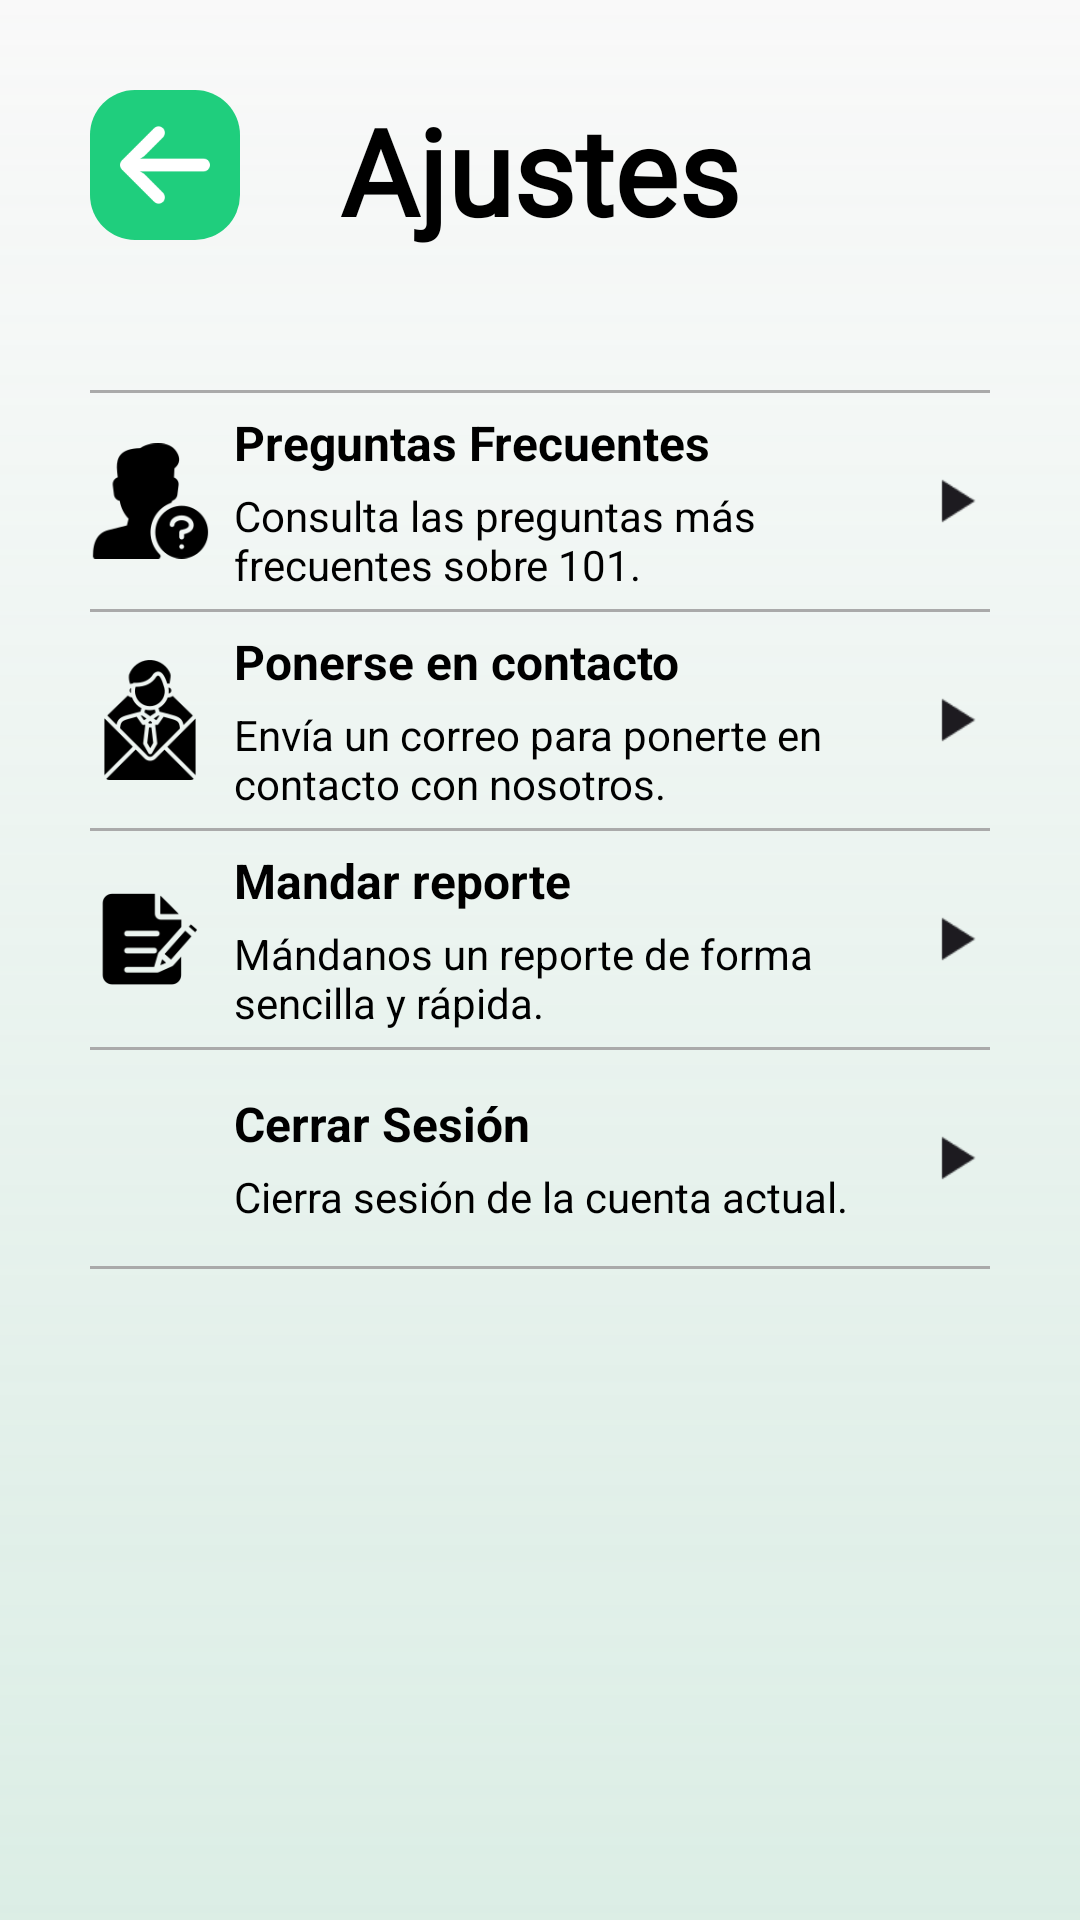

Android layout source for this screen:
<!-- AndroidManifest.xml: application theme Theme._101Pipas -->
<!-- res/layout/fragment_ajustes.xml -->
<?xml version="1.0" encoding="utf-8"?>
<androidx.constraintlayout.widget.ConstraintLayout xmlns:android="http://schemas.android.com/apk/res/android"
    xmlns:app="http://schemas.android.com/apk/res-auto"
    xmlns:tools="http://schemas.android.com/tools"
    android:id="@+id/main"
    android:layout_width="match_parent"
    android:layout_height="match_parent"
    android:padding="@dimen/padding"
    tools:context=".perfil.AjustesFragment"
    android:background="@drawable/background">

    <ImageButton
        android:id="@+id/btnAtrasAjustes"
        android:layout_width="50dp"
        android:layout_height="50dp"
        app:layout_constraintStart_toStartOf="parent"
        app:layout_constraintTop_toTopOf="parent"
        android:src="@drawable/flecha_izquierda"
        android:background="@drawable/rounded_corner_button"
        android:padding="10dp"
        android:scaleType="fitCenter"/>

    <TextView
        android:layout_width="match_parent"
        android:layout_height="wrap_content"
        android:fontFamily="@font/yellowtail"
        android:text="@string/ajustes"
        android:textAlignment="center"
        android:textColor="@color/black"
        android:textSize="@dimen/tam_titulo"
        android:textStyle="bold"
        app:layout_constraintEnd_toEndOf="parent"
        app:layout_constraintStart_toStartOf="parent"
        app:layout_constraintTop_toTopOf="parent" />

    <View
        android:id="@+id/divider"
        android:layout_width="0dp"
        android:layout_height="1dp"
        android:background="@android:color/darker_gray"
        app:layout_constraintTop_toBottomOf="@id/btnAtrasAjustes"
        app:layout_constraintStart_toStartOf="parent"
        app:layout_constraintEnd_toEndOf="parent"
        android:layout_marginTop="50dp"/>

    <ImageView
        android:id="@+id/icon_faq"
        android:layout_width="40dp"
        android:layout_height="40dp"
        android:src="@drawable/ic_faq"
        android:layout_marginTop="16dp"
        app:layout_constraintTop_toBottomOf="@+id/divider"
        app:layout_constraintStart_toStartOf="parent" />

    <LinearLayout
        android:id="@+id/content_faq"
        android:layout_width="0dp"
        android:layout_height="wrap_content"
        android:orientation="vertical"
        app:layout_constraintTop_toTopOf="@id/icon_faq"
        app:layout_constraintBottom_toBottomOf="@id/icon_faq"
        app:layout_constraintStart_toEndOf="@id/icon_faq"
        app:layout_constraintEnd_toStartOf="@id/arrow_faq"
        android:layout_marginStart="8dp">

        <TextView
            android:id="@+id/title_faq"
            android:layout_width="wrap_content"
            android:layout_height="wrap_content"
            android:text="@string/preguntas_frecuentes"
            android:textColor="@android:color/black"
            android:textSize="16sp"
            android:textStyle="bold" />

        <TextView
            android:id="@+id/summary_faq"
            android:layout_width="wrap_content"
            android:layout_height="wrap_content"
            android:text="@string/consulta_las_preguntas_m_s_frecuentes_sobre_101"
            android:textColor="@android:color/black"
            android:textSize="14sp"
            android:layout_marginTop="4dp" />
    </LinearLayout>

    <ImageView
        android:id="@+id/arrow_faq"
        android:layout_width="24dp"
        android:layout_height="24dp"
        android:src="@drawable/ic_settings_arrow"
        app:layout_constraintTop_toTopOf="@id/icon_faq"
        app:layout_constraintBottom_toBottomOf="@id/icon_faq"
        app:layout_constraintEnd_toEndOf="parent" />

    <View
        android:id="@+id/divider1"
        android:layout_width="0dp"
        android:layout_height="1dp"
        android:background="@android:color/darker_gray"
        app:layout_constraintTop_toBottomOf="@id/icon_faq"
        app:layout_constraintStart_toStartOf="parent"
        app:layout_constraintEnd_toEndOf="parent"
        android:layout_marginTop="16dp" />

    <ImageView
        android:id="@+id/icon_request_admin"
        android:layout_width="40dp"
        android:layout_height="40dp"
        android:src="@drawable/ic_ajustes_contacto"
        app:layout_constraintTop_toBottomOf="@id/divider1"
        app:layout_constraintStart_toStartOf="parent"
        android:layout_marginTop="16dp" />

    <LinearLayout
        android:id="@+id/content_request_admin"
        android:layout_width="0dp"
        android:layout_height="wrap_content"
        android:orientation="vertical"
        app:layout_constraintTop_toTopOf="@id/icon_request_admin"
        app:layout_constraintBottom_toBottomOf="@id/icon_request_admin"
        app:layout_constraintStart_toEndOf="@id/icon_request_admin"
        app:layout_constraintEnd_toStartOf="@id/arrow_request_admin"
        android:layout_marginStart="8dp">

        <TextView
            android:id="@+id/title_request_admin"
            android:layout_width="wrap_content"
            android:layout_height="wrap_content"
            android:text="@string/ponerse_en_contacto"
            android:textColor="@android:color/black"
            android:textSize="16sp"
            android:textStyle="bold" />

        <TextView
            android:id="@+id/summary_request_admin"
            android:layout_width="wrap_content"
            android:layout_height="wrap_content"
            android:text="@string/env_a_un_correo_para_ponerte_en_contacto_con_nosotros"
            android:textColor="@android:color/black"
            android:textSize="14sp"
            android:layout_marginTop="4dp" />
    </LinearLayout>

    <ImageView
        android:id="@+id/arrow_request_admin"
        android:layout_width="24dp"
        android:layout_height="24dp"
        android:src="@drawable/ic_settings_arrow"
        app:layout_constraintTop_toTopOf="@id/icon_request_admin"
        app:layout_constraintBottom_toBottomOf="@id/icon_request_admin"
        app:layout_constraintEnd_toEndOf="parent" />

    <View
        android:id="@+id/divider2"
        android:layout_width="0dp"
        android:layout_height="1dp"
        android:background="@android:color/darker_gray"
        app:layout_constraintTop_toBottomOf="@id/icon_request_admin"
        app:layout_constraintStart_toStartOf="parent"
        app:layout_constraintEnd_toEndOf="parent"
        android:layout_marginTop="16dp" />

    <ImageView
        android:id="@+id/icon_report"
        android:layout_width="40dp"
        android:layout_height="40dp"
        android:src="@drawable/ic_report"
        app:layout_constraintTop_toBottomOf="@id/divider2"
        app:layout_constraintStart_toStartOf="parent"
        android:layout_marginTop="16dp" />

    <LinearLayout
        android:id="@+id/content_report"
        android:layout_width="0dp"
        android:layout_height="wrap_content"
        android:orientation="vertical"
        app:layout_constraintTop_toTopOf="@id/icon_report"
        app:layout_constraintBottom_toBottomOf="@id/icon_report"
        app:layout_constraintStart_toEndOf="@id/icon_report"
        app:layout_constraintEnd_toStartOf="@id/arrow_report"
        android:layout_marginStart="8dp">

        <TextView
            android:id="@+id/title_report"
            android:layout_width="wrap_content"
            android:layout_height="wrap_content"
            android:text="@string/mandar_reporte"
            android:textColor="@android:color/black"
            android:textSize="16sp"
            android:textStyle="bold" />

        <TextView
            android:id="@+id/summary_report"
            android:layout_width="wrap_content"
            android:layout_height="wrap_content"
            android:text="@string/m_ndanos_un_reporte_de_forma_sencilla_y_r_pida"
            android:textColor="@android:color/black"
            android:textSize="14sp"
            android:layout_marginTop="4dp" />
    </LinearLayout>

    <ImageView
        android:id="@+id/arrow_report"
        android:layout_width="24dp"
        android:layout_height="24dp"
        android:src="@drawable/ic_settings_arrow"
        app:layout_constraintTop_toTopOf="@id/icon_report"
        app:layout_constraintBottom_toBottomOf="@id/icon_report"
        app:layout_constraintEnd_toEndOf="parent" />

    <View
        android:id="@+id/divider3"
        android:layout_width="0dp"
        android:layout_height="1dp"
        android:background="@android:color/darker_gray"
        app:layout_constraintTop_toBottomOf="@id/icon_report"
        app:layout_constraintStart_toStartOf="parent"
        app:layout_constraintEnd_toEndOf="parent"
        android:layout_marginTop="16dp" />

    <ImageView
        android:id="@+id/icon_logout"
        android:layout_width="40dp"
        android:layout_height="40dp"
        android:src="@drawable/ic_cerrar_sesion"
        app:layout_constraintTop_toBottomOf="@id/divider3"
        app:layout_constraintStart_toStartOf="parent"
        android:layout_marginTop="16dp" />

    <LinearLayout
        android:id="@+id/content_logout"
        android:layout_width="0dp"
        android:layout_height="wrap_content"
        android:orientation="vertical"
        app:layout_constraintTop_toTopOf="@id/icon_logout"
        app:layout_constraintBottom_toBottomOf="@id/icon_logout"
        app:layout_constraintStart_toEndOf="@id/icon_logout"
        app:layout_constraintEnd_toStartOf="@id/arrow_logout"
        android:layout_marginStart="8dp">

        <TextView
            android:id="@+id/title_logout"
            android:layout_width="wrap_content"
            android:layout_height="wrap_content"
            android:text="@string/ajustes_cerrar_sesion"
            android:textColor="@android:color/black"
            android:textSize="16sp"
            android:textStyle="bold" />

        <TextView
            android:id="@+id/summary_logout"
            android:layout_width="wrap_content"
            android:layout_height="wrap_content"
            android:text="@string/cierra_sesi_n_de_la_cuenta_actual"
            android:textColor="@android:color/black"
            android:textSize="14sp"
            android:layout_marginTop="4dp" />
    </LinearLayout>

    <ImageView
        android:id="@+id/arrow_logout"
        android:layout_width="24dp"
        android:layout_height="24dp"
        android:src="@drawable/ic_settings_arrow"
        app:layout_constraintTop_toTopOf="@id/icon_logout"
        app:layout_constraintBottom_toBottomOf="@id/icon_logout"
        app:layout_constraintEnd_toEndOf="parent" />

    <View
        android:id="@+id/divider4"
        android:layout_width="0dp"
        android:layout_height="1dp"
        android:background="@android:color/darker_gray"
        app:layout_constraintTop_toBottomOf="@id/icon_logout"
        app:layout_constraintStart_toStartOf="parent"
        app:layout_constraintEnd_toEndOf="parent"
        android:layout_marginTop="16dp" />

</androidx.constraintlayout.widget.ConstraintLayout>
<!-- resources referenced by this layout -->
<resources>
  <color name="black">#FF000000</color>
  <dimen name="padding">30dp</dimen>
  <dimen name="tam_titulo">40sp</dimen>
  <!-- drawable background (drawable) -->
  <layer-list xmlns:android="http://schemas.android.com/apk/res/android">
      <item>
          <shape android:shape="rectangle">
              <gradient
                  android:type="linear"
                  android:angle="90"
                  android:startColor="#60A9D9C3"
                  android:endColor="#20F7F7F7" />
          </shape>
      </item>
  </layer-list>
  <!-- drawable flecha_izquierda: png bitmap (drawable, 1246 bytes) -->
  <!-- drawable ic_ajustes_contacto: png bitmap (drawable, 3590 bytes) -->
  <!-- drawable ic_faq: png bitmap (drawable, 2824 bytes) -->
  <!-- drawable ic_report: png bitmap (drawable, 2010 bytes) -->
  <!-- drawable ic_settings_arrow: png bitmap (drawable, 336 bytes) -->
  <!-- drawable rounded_corner_button (drawable) -->
  <shape xmlns:android="http://schemas.android.com/apk/res/android">
      
      <solid android:color="@color/color_principal" />
  
      
      <corners android:radius="15dp" /> 
  
  </shape>
  <string name="ajustes">Ajustes</string>
  <string name="ajustes_cerrar_sesion">Cerrar Sesión</string>
  <string name="cierra_sesi_n_de_la_cuenta_actual">Cierra sesión de la cuenta actual.</string>
  <string name="consulta_las_preguntas_m_s_frecuentes_sobre_101">Consulta las preguntas más frecuentes sobre 101.</string>
  <string name="env_a_un_correo_para_ponerte_en_contacto_con_nosotros">Envía un correo para ponerte en contacto con nosotros.</string>
  <string name="m_ndanos_un_reporte_de_forma_sencilla_y_r_pida">Mándanos un reporte de forma sencilla y rápida.</string>
  <string name="mandar_reporte">Mandar reporte</string>
  <string name="ponerse_en_contacto">Ponerse en contacto</string>
  <string name="preguntas_frecuentes">Preguntas Frecuentes</string>
  <style name="Theme._101Pipas" parent="Base.Theme._101Pipas" />
  <color name="color_principal">#1FCE7D</color>
  <style name="Base.Theme._101Pipas" parent="Theme.AppCompat.Light.NoActionBar">
          
          
      </style>
</resources>
